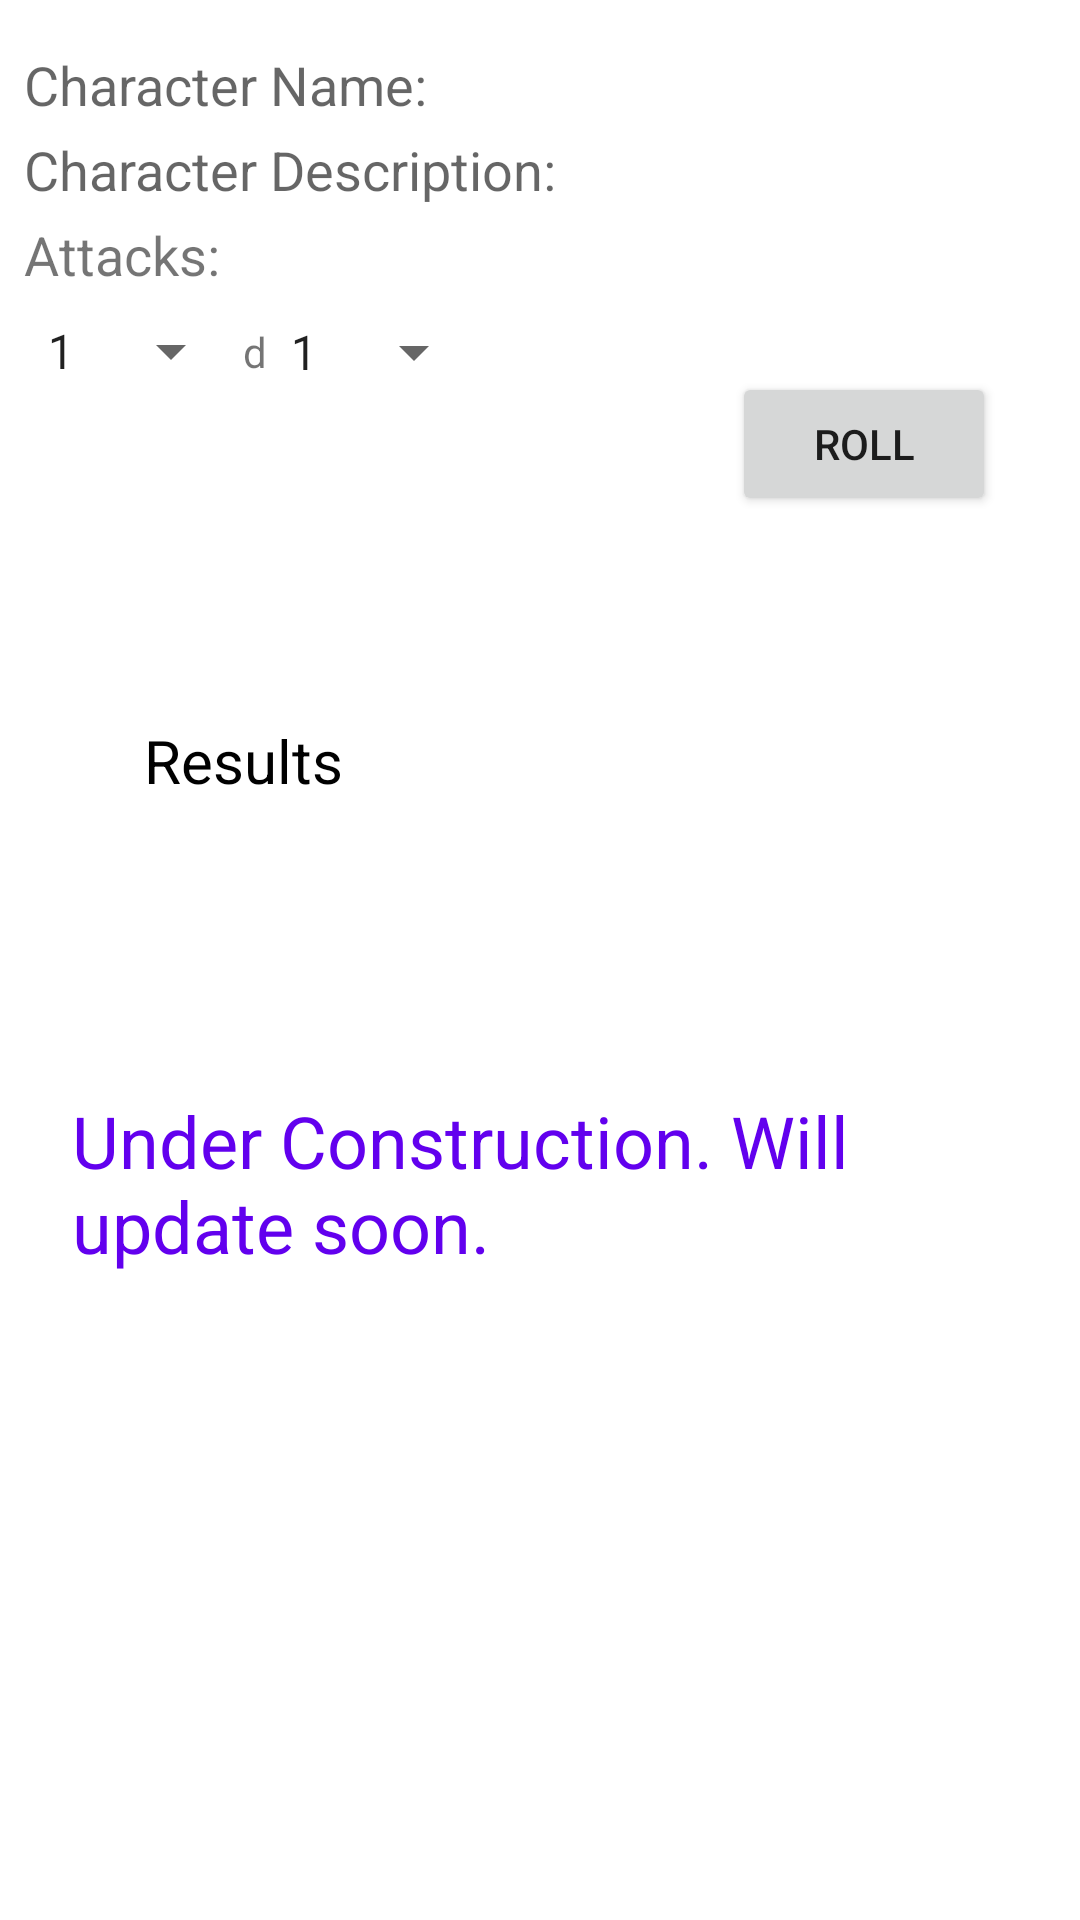

Reconstruct the res/layout file that produces this screen, plus the resources it refers to.
<!-- AndroidManifest.xml: application theme Theme.DieRoller6000 -->
<!-- res/layout/activity_saved_character.xml -->
<?xml version="1.0" encoding="utf-8"?>
<androidx.constraintlayout.widget.ConstraintLayout xmlns:android="http://schemas.android.com/apk/res/android"
    xmlns:app="http://schemas.android.com/apk/res-auto"
    xmlns:tools="http://schemas.android.com/tools"
    android:layout_width="match_parent"
    android:layout_height="match_parent"

    tools:context=".CharacterActivity">

    <TextView
        android:id="@+id/text_character_name"
        android:layout_width="0dp"
        android:layout_height="wrap_content"
        android:layout_marginStart="8dp"
        android:layout_marginTop="16dp"
        android:layout_marginEnd="8dp"
        android:ems="10"
        android:gravity="start|top"
        android:hint="@string/character_name"
        android:importantForAutofill="no"
        android:inputType="textMultiLine"
        android:textSize="18sp"
        android:focusable="true"
        android:enabled="true"
        android:clickable="true"
        android:focusableInTouchMode="true"
        app:layout_constraintEnd_toEndOf="parent"
        app:layout_constraintStart_toStartOf="parent"
        app:layout_constraintTop_toTopOf="parent"
        tools:ignore="TouchTargetSizeCheck,TextContrastCheck" />

    <TextView
        android:id="@+id/text_character_description"
        android:layout_width="0dp"
        android:layout_height="wrap_content"
        android:layout_marginTop="4dp"
        android:ems="10"
        android:gravity="start|top"
        android:hint="@string/character_description"
        android:importantForAutofill="no"
        android:inputType="textMultiLine"
        android:textSize="18sp"
        android:focusable="true"
        android:enabled="true"
        android:clickable="true"
        android:focusableInTouchMode="true"
        app:layout_constraintEnd_toEndOf="@+id/text_character_name"
        app:layout_constraintStart_toStartOf="@+id/text_character_name"
        app:layout_constraintTop_toBottomOf="@+id/text_character_name"
        tools:ignore="TouchTargetSizeCheck,TextContrastCheck" />

    <TextView
        android:id="@+id/attacks_textView"
        android:layout_width="wrap_content"
        android:layout_height="wrap_content"
        android:layout_marginTop="4dp"
        android:text="@string/attacks"
        android:textSize="18sp"
        app:layout_constraintStart_toStartOf="@+id/text_character_description"
        app:layout_constraintTop_toBottomOf="@+id/text_character_description" />

    <Spinner
        android:id="@+id/numSidesSpinner"
        android:layout_width="0dp"
        android:layout_height="wrap_content"
        android:layout_marginTop="8dp"
        android:layout_marginBottom="8dp"
        android:entries="@array/numDiceSpinner"
        android:spinnerMode="dropdown"
        app:layout_constraintBottom_toBottomOf="@+id/d_textView"
        app:layout_constraintLeft_toRightOf="@+id/d_textView"
        app:layout_constraintTop_toTopOf="@+id/d_textView"
        tools:ignore="TouchTargetSizeCheck,DuplicateSpeakableTextCheck" />

    <Spinner
        android:id="@+id/numDiceSpinner"
        android:layout_width="0dp"
        android:layout_height="wrap_content"
        android:layout_marginStart="8dp"
        android:layout_marginTop="8dp"
        android:entries="@array/numDiceSpinner"
        android:spinnerMode="dropdown"
        app:layout_constraintStart_toStartOf="parent"
        app:layout_constraintTop_toBottomOf="@+id/attacks_textView"
        tools:ignore="TouchTargetSizeCheck" />

    <TextView
        android:id="@+id/d_textView"
        android:layout_width="wrap_content"
        android:layout_height="wrap_content"
        android:text="@string/d"
        app:layout_constraintTop_toTopOf="@+id/numDiceSpinner"
        app:layout_constraintLeft_toRightOf="@+id/numDiceSpinner"
        app:layout_constraintBottom_toBottomOf="@+id/numDiceSpinner" />


    <TextView
        android:id="@+id/resultText"
        android:layout_width="300dp"
        android:layout_height="260dp"
        android:layout_marginStart="48dp"
        android:layout_marginTop="240dp"
        android:layout_marginEnd="48dp"
        android:isScrollContainer="true"
        android:scrollbars="vertical"
        android:text="@string/results"
        android:textColor="#000"
        android:textSize="20sp"
        app:layout_constraintEnd_toEndOf="parent"
        app:layout_constraintHeight_max="100dp"
        app:layout_constraintHorizontal_bias="0.0"
        app:layout_constraintStart_toStartOf="parent"
        app:layout_constraintTop_toTopOf="parent"
        app:layout_constraintWidth_max="310dp" />

    <Button
        android:id="@+id/btn_char_roll"
        android:layout_width="wrap_content"
        android:layout_height="wrap_content"
        android:layout_marginStart="8dp"
        android:layout_marginLeft="8dp"
        android:layout_marginTop="12dp"
        android:layout_marginEnd="28dp"
        android:layout_marginRight="28dp"
        android:layout_marginBottom="8dp"
        android:text="@string/roll"
        app:layout_constraintBottom_toTopOf="@+id/resultText"
        app:layout_constraintEnd_toEndOf="parent"
        app:layout_constraintHorizontal_bias="1.0"
        app:layout_constraintStart_toStartOf="parent"
        app:layout_constraintTop_toBottomOf="@+id/attacks_textView"
        app:layout_constraintVertical_bias="0.2" />

    <TextView
        android:id="@+id/underConstruction"
        android:layout_width="match_parent"
        android:layout_height="wrap_content"
        android:layout_marginStart="24dp"
        android:layout_marginTop="24dp"
        android:layout_marginEnd="24dp"
        android:text="@string/under_construction_will_update_soon"

        android:textColor="@color/purple_500"
        android:textSize="24sp"
        app:layout_constraintEnd_toEndOf="parent"
        app:layout_constraintStart_toStartOf="parent"
        app:layout_constraintTop_toBottomOf="@+id/resultText" />

</androidx.constraintlayout.widget.ConstraintLayout>
<!-- resources referenced by this layout -->
<resources>
  <string-array name="numDiceSpinner">
          <item>1</item>
          <item>2</item>
          <item>3</item>
          <item>4</item>
          <item>5</item>
          <item>6</item>
      </string-array>
  <string name="attacks">Attacks:</string>
  <string name="character_description">Character Description:</string>
  <string name="character_name">Character Name:</string>
  <string name="d">d</string>
  <string name="results">Results</string>
  <string name="roll">Roll</string>
  <string name="under_construction_will_update_soon">Under Construction. Will update soon.</string>
  <style name="Theme.DieRoller6000" parent="Theme.MaterialComponents.DayNight.DarkActionBar">
          
          <item name="colorPrimary">@color/purple_500</item>
          <item name="colorPrimaryVariant">@color/purple_700</item>
          <item name="colorOnPrimary">@color/white</item>
          
          <item name="colorSecondary">@color/teal_200</item>
          <item name="colorSecondaryVariant">@color/teal_700</item>
          <item name="colorOnSecondary">@color/black</item>
          
          <item name="android:statusBarColor" tools:targetApi="l">?attr/colorPrimaryVariant</item>
          
      </style>
  <!-- not gathered from this repository: default colours our renderer supplied (Android Studio template values) -->
  <color name="purple_500">#FF6200EE</color>
  <color name="purple_700">#FF3700B3</color>
  <color name="teal_200">#FF03DAC5</color>
  <color name="teal_700">#FF018786</color>
  <color name="black">#FF000000</color>
  <color name="white">#FFFFFFFF</color>
</resources>
